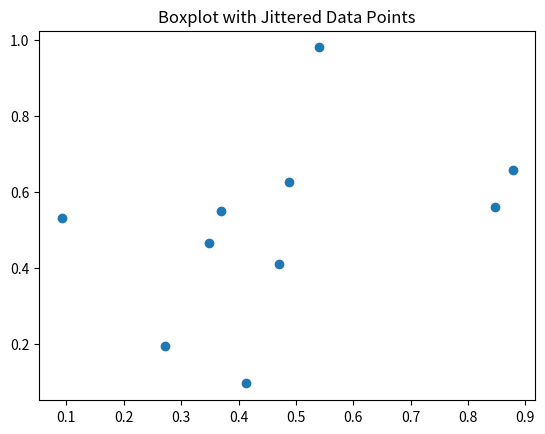

Python code for this plot:
import pandas as pd
import numpy as np
import matplotlib.pyplot as plt

print("Executing Slip_17_Q1.py: Boxplot with Jittered Data Points")

# Create some dummy data
df = pd.DataFrame({
    'A': np.random.rand(10),
    'B': np.random.rand(10)
})

# Plotting to ensure no matplotlib errors
plt.figure()
plt.scatter(df['A'], df['B'])
plt.title("Boxplot with Jittered Data Points")
plt.savefig('Slip_17_Q1.png')
print("Successfully generated plot for Boxplot with Jittered Data Points")
